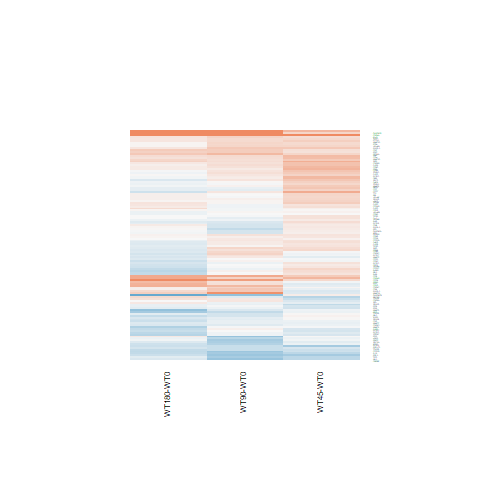

The file beside this chart, header and first rows:
WT180-WT0.logFC, WT180-WT0.AveExpr, WT180-WT0.t, WT180-WT0.P.Value, WT180-WT0.adj.P.Val, WT180-WT0.B, WT45-WT0.logFC, WT45-WT0.AveExpr, WT45-WT0.t, WT45-WT0.P.Value, WT45-WT0.adj.P.Val, WT45-WT0.B, WT90-WT0.logFC, WT90-WT0.AveExpr, WT90-WT0.t, WT90-WT0.P.Value, WT90-WT0.adj.P.Val, WT90-WT0.B
0.09128, 5.555, 0.4686, 0.6436, 0.9049, -6.779, -0.09864, 5.555, -0.5024, 0.6199, 0.8035, -6.383, 0.4582, 5.555, 2.377, 0.02566, 0.2211, -4.117
-0.4051, 4.426, -1.955, 0.06225, 0.4477, -4.971, -0.17, 4.426, -0.8333, 0.4128, 0.6614, -6.09, -0.06283, 4.426, -0.311, 0.7585, 0.8986, -6.588
-0.6844, 4.782, -4.032, 0.0004788, 0.02403, -0.4383, -0.05758, 4.782, -0.352, 0.7279, 0.8666, -6.416, -0.2011, 4.782, -1.223, 0.2331, 0.538, -5.922
-0.005626, 5.143, -0.02946, 0.9767, 0.9933, -6.868, -0.205, 5.143, -1.062, 0.2988, 0.5703, -5.924, 0.1613, 5.143, 0.8508, 0.4032, 0.6905, -6.328
0.1492, 5.374, 0.6514, 0.5209, 0.8627, -6.674, 0.01377, 5.374, 0.0598, 0.9528, 0.9798, -6.51, -0.6502, 5.374, -2.743, 0.01126, 0.1697, -3.323
-0.2195, 7.741, -1.48, 0.1518, 0.6027, -5.859, -0.1452, 7.741, -0.9787, 0.3374, 0.6029, -6.087, 0.1391, 7.741, 0.9352, 0.3589, 0.6577, -6.314
-0.1815, 2.878, -0.7002, 0.4905, 0.8494, -6.303, -0.02102, 2.878, -0.08249, 0.9349, 0.9715, -6.196, 0.2786, 2.878, 1.139, 0.2657, 0.5725, -5.787
-0.4912, 5.924, -4.122, 0.0003811, 0.02, -0.2875, -0.01417, 5.924, -0.1204, 0.9052, 0.9577, -6.534, -0.02241, 5.924, -0.1905, 0.8505, 0.9435, -6.715
0.02893, 4.468, 0.1491, 0.8827, 0.9739, -6.801, 0.1271, 4.468, 0.6578, 0.5169, 0.7382, -6.227, -0.3647, 4.468, -1.827, 0.08007, 0.3374, -5.006
-0.1231, 5.733, -0.6504, 0.5215, 0.8627, -6.683, 0.4429, 5.733, 2.372, 0.026, 0.2492, -3.966, -0.1055, 5.733, -0.5579, 0.5821, 0.8069, -6.559
0.3529, 3.41, 1.958, 0.06185, 0.4462, -4.855, 0.2032, 3.41, 1.106, 0.2794, 0.5527, -5.689, 0.3822, 3.41, 2.128, 0.04366, 0.2656, -4.39
-0.5594, 1.995, -2.096, 0.04673, 0.3992, -4.319, -0.08659, 1.995, -0.3487, 0.7303, 0.8672, -5.999, -0.3571, 1.995, -1.386, 0.1784, 0.4785, -5.286
0.03352, 9.546, 0.2828, 0.7797, 0.9501, -6.873, 0.2656, 9.546, 2.237, 0.03478, 0.2692, -4.225, 0.2852, 9.546, 2.399, 0.02447, 0.2186, -4.083
-0.361, 7.381, -2.989, 0.006336, 0.1434, -3.025, 0.2148, 7.381, 1.777, 0.08812, 0.3532, -5.053, -0.008813, 7.381, -0.07299, 0.9424, 0.9808, -6.757
-0.1993, 7.261, -1.527, 0.1397, 0.5901, -5.793, -0.08314, 7.261, -0.6371, 0.53, 0.7467, -6.362, -0.1601, 7.261, -1.227, 0.2316, 0.5366, -6.009
-0.1629, 7.538, -1.083, 0.2896, 0.7336, -6.351, 0.2412, 7.538, 1.601, 0.1224, 0.3912, -5.324, -0.2061, 7.538, -1.37, 0.1833, 0.4845, -5.831
0.1483, 6.369, 0.9766, 0.3384, 0.7719, -6.443, 0.488, 6.369, 3.23, 0.003547, 0.1929, -2.147, 0.2066, 6.369, 1.362, 0.1857, 0.4865, -5.826
0.1262, 5.898, 0.914, 0.3697, 0.7911, -6.488, 0.2151, 5.898, 1.559, 0.132, 0.4028, -5.36, -0.06568, 5.898, -0.4733, 0.6402, 0.84, -6.611
-0.0009082, 5.674, -0.005044, 0.996, 0.9984, -6.897, 0.05535, 5.674, 0.3077, 0.761, 0.8866, -6.476, 0.1427, 5.674, 0.7963, 0.4336, 0.7113, -6.398
-0.04267, 6.72, -0.374, 0.7117, 0.926, -6.863, 0.08477, 6.72, 0.7439, 0.4641, 0.7012, -6.283, -0.2363, 6.72, -2.065, 0.04975, 0.2785, -4.735
-0.3241, 8.969, -2.472, 0.02085, 0.2801, -4.117, -0.248, 8.969, -1.891, 0.0707, 0.327, -4.852, 0.005485, 8.969, 0.0417, 0.9671, 0.9888, -6.738
0.1553, 5.79, 0.8083, 0.4268, 0.8245, -6.571, 0.3749, 5.79, 1.96, 0.0616, 0.3151, -4.72, 0.2666, 5.79, 1.392, 0.1767, 0.4767, -5.769
-0.05657, 6.678, -0.3754, 0.7106, 0.9254, -6.86, 0.346, 6.678, 2.307, 0.02993, 0.2594, -4.113, 0.02735, 6.678, 0.1817, 0.8573, 0.9466, -6.735
-0.1868, 5.419, -1.451, 0.1597, 0.6124, -5.842, 0.1657, 5.419, 1.302, 0.2051, 0.4805, -5.685, 0.1176, 5.419, 0.9239, 0.3646, 0.662, -6.28
0.03194, 6.62, 0.1965, 0.8458, 0.9651, -6.915, 0.1465, 6.62, 0.902, 0.376, 0.6354, -6.154, -0.2454, 6.62, -1.503, 0.1457, 0.435, -5.64
-0.08539, 5.118, -0.5316, 0.5998, 0.8941, -6.722, 0.295, 5.118, 1.863, 0.07466, 0.3317, -4.858, -0.01126, 5.118, -0.07036, 0.9445, 0.9814, -6.686
0.04607, 6.951, 0.2236, 0.825, 0.96, -6.912, 0.3089, 6.951, 1.501, 0.1462, 0.4184, -5.467, 0.304, 6.951, 1.478, 0.1523, 0.4436, -5.684
-0.2009, 7.966, -1.564, 0.1307, 0.5814, -5.736, 0.2871, 7.966, 2.227, 0.03548, 0.2704, -4.262, 0.2145, 7.966, 1.665, 0.1089, 0.3831, -5.406
0.2105, 2.482, 0.8159, 0.4225, 0.8226, -6.149, 0.5143, 2.482, 2.063, 0.04998, 0.2949, -4.207, 0.2445, 2.482, 0.9531, 0.35, 0.6492, -5.86
-0.1447, 7.997, -1.018, 0.3186, 0.7593, -6.412, 0.1792, 7.997, 1.258, 0.2203, 0.4971, -5.778, 0.03319, 7.997, 0.2333, 0.8175, 0.9282, -6.725
-0.1527, 8.776, -1.218, 0.235, 0.6913, -6.185, 0.2527, 8.776, 2.009, 0.05584, 0.3062, -4.649, 0.315, 8.776, 2.502, 0.0195, 0.2045, -3.887
0.1561, 5.47, 0.9392, 0.3569, 0.784, -6.439, 0.421, 5.47, 2.552, 0.01741, 0.2361, -3.588, 0.4301, 5.47, 2.611, 0.01525, 0.1869, -3.636
0.2528, 5.76, 1.471, 0.1541, 0.6061, -5.834, 0.5234, 5.76, 3.063, 0.005303, 0.1979, -2.506, 0.269, 5.76, 1.566, 0.1304, 0.4165, -5.523
0.3016, 7.28, 2.075, 0.04875, 0.4058, -4.898, 0.4018, 7.28, 2.764, 0.01074, 0.2177, -3.187, 0.2259, 7.28, 1.554, 0.1331, 0.4185, -5.577
-0.2241, 7.064, -1.958, 0.0618, 0.4461, -5.104, 0.2025, 7.064, 1.774, 0.08868, 0.3536, -5.059, -0.07959, 7.064, -0.6965, 0.4928, 0.7511, -6.512
-0.2935, 5.892, -1.964, 0.06114, 0.4431, -5.063, 0.1717, 5.892, 1.161, 0.2569, 0.5307, -5.875, -0.01548, 5.892, -0.1043, 0.9178, 0.9719, -6.726
0.1572, 7.36, 0.7098, 0.4846, 0.8472, -6.684, 0.282, 7.36, 1.273, 0.2151, 0.4912, -5.767, 0.2694, 7.36, 1.216, 0.2357, 0.5397, -6.022
0.5243, 4.994, 3.215, 0.003676, 0.1023, -2.442, -0.04345, 4.994, -0.2591, 0.7977, 0.9078, -6.433, 0.2036, 4.994, 1.232, 0.2297, 0.5344, -5.918
1.653, 1.458, 3.834, 0.0007895, 0.03435, -0.526, 0.3155, 1.458, 0.6087, 0.5484, 0.7577, -5.515, 1.386, 1.458, 3.13, 0.00451, 0.1207, -2.022
0.607, 5.15, 3.733, 0.00102, 0.04106, -1.22, -0.1616, 5.15, -0.9593, 0.3469, 0.6115, -6.009, 0.2296, 5.15, 1.392, 0.1766, 0.4766, -5.725
-0.2986, 8.863, -2.077, 0.04861, 0.4056, -4.881, -0.03372, 8.863, -0.234, 0.817, 0.9181, -6.522, 0.07165, 8.863, 0.4966, 0.624, 0.8323, -6.614
-0.2843, 6.375, -1.279, 0.213, 0.6696, -6.105, 0.6797, 6.375, 3.101, 0.004841, 0.1961, -2.442, 0.1722, 6.375, 0.7815, 0.4421, 0.7174, -6.438
-0.05255, 5.796, -0.3881, 0.7014, 0.9238, -6.823, 0.3997, 5.796, 2.983, 0.006415, 0.2001, -2.686, 0.2271, 5.796, 1.69, 0.1038, 0.3766, -5.341
0.08353, 7.258, 0.5309, 0.6003, 0.8941, -6.797, 0.3007, 7.258, 1.911, 0.06789, 0.3226, -4.833, 0.07549, 7.258, 0.4798, 0.6357, 0.8378, -6.641
0.1139, 1.216, 0.3498, 0.7295, 0.932, -6.136, 0.117, 1.216, 0.3572, 0.724, 0.8638, -5.775, -0.2522, 1.216, -0.7242, 0.4759, 0.7399, -5.707
0.04063, 8.111, 0.326, 0.7472, 0.9375, -6.879, 0.01932, 8.111, 0.1551, 0.878, 0.9452, -6.549, -0.04822, 8.111, -0.3872, 0.702, 0.8698, -6.676
-0.04845, 6.261, -0.3047, 0.7632, 0.9446, -6.871, 0.5493, 6.261, 3.488, 0.001877, 0.1716, -1.547, 0.1296, 6.261, 0.8179, 0.4214, 0.7028, -6.402
-0.1315, 8.58, -0.7814, 0.4421, 0.8319, -6.617, 0.1608, 8.58, 0.9539, 0.3496, 0.6135, -6.096, -0.2239, 8.58, -1.332, 0.1954, 0.4978, -5.868
-0.2343, 9.117, -1.272, 0.2153, 0.6716, -6.115, -0.05185, 9.117, -0.2811, 0.781, 0.8983, -6.508, 0.3333, 9.117, 1.8, 0.0844, 0.3457, -5.176
0.185, 5.371, 1.183, 0.2483, 0.7031, -6.186, 0.3801, 5.371, 2.443, 0.0222, 0.2418, -3.806, 0.03929, 5.371, 0.25, 0.8047, 0.922, -6.668
0.1821, 0.6897, 0.4372, 0.6658, 0.9124, -5.945, 0.2549, 0.6897, 0.6159, 0.5437, 0.7562, -5.522, 0.3261, 0.6897, 0.8035, 0.4295, 0.7087, -5.584
0.005497, 6.425, 0.04787, 0.9622, 0.99, -6.926, 0.1956, 6.425, 1.708, 0.1004, 0.3689, -5.151, -0.02452, 6.425, -0.2134, 0.8328, 0.9347, -6.721
-0.08106, 9.49, -0.4682, 0.6438, 0.905, -6.8, -0.08225, 9.49, -0.4753, 0.6389, 0.8151, -6.425, -0.4287, 9.49, -2.485, 0.02025, 0.2065, -3.915
-0.2946, 8.274, -2.263, 0.03289, 0.3398, -4.539, -0.08073, 8.274, -0.6191, 0.5416, 0.7546, -6.363, -0.4771, 8.274, -3.67, 0.001194, 0.07191, -1.269
0.4131, 4.167, 2.491, 0.02, 0.276, -3.947, 0.2205, 4.167, 1.308, 0.2033, 0.4792, -5.559, 0.3888, 4.167, 2.341, 0.02777, 0.2256, -4.079
0.08848, 4.675, 0.471, 0.6419, 0.9043, -6.713, 0.4834, 4.675, 2.621, 0.0149, 0.2311, -3.406, 0.2432, 4.675, 1.306, 0.2039, 0.5076, -5.81
0.03513, 8.634, 0.2509, 0.804, 0.955, -6.895, 0.3349, 8.634, 2.387, 0.02513, 0.2478, -3.947, 0.04917, 8.634, 0.3512, 0.7285, 0.8835, -6.682
-0.03234, 7.597, -0.2162, 0.8306, 0.9612, -6.917, 0.4051, 7.597, 2.702, 0.0124, 0.224, -3.317, 0.05722, 7.597, 0.3824, 0.7055, 0.8713, -6.684
2.471, 8.107, 10.87, 8.44552928638651e-11, 1.11580797380959e-07, 14.84, 1.044, 8.107, 4.648, 9.9521326188984e-05, 0.03616, 1.26, 1.791, 8.107, 7.927, 3.46891233574136e-08, 1.57542821797904e-05, 8.953
0.2132, 4.327, 0.9876, 0.3331, 0.7686, -6.317, -0.331, 4.327, -1.467, 0.1552, 0.4271, -5.35, 0.1397, 4.327, 0.6447, 0.5252, 0.7716, -6.412
... 62 more rows
